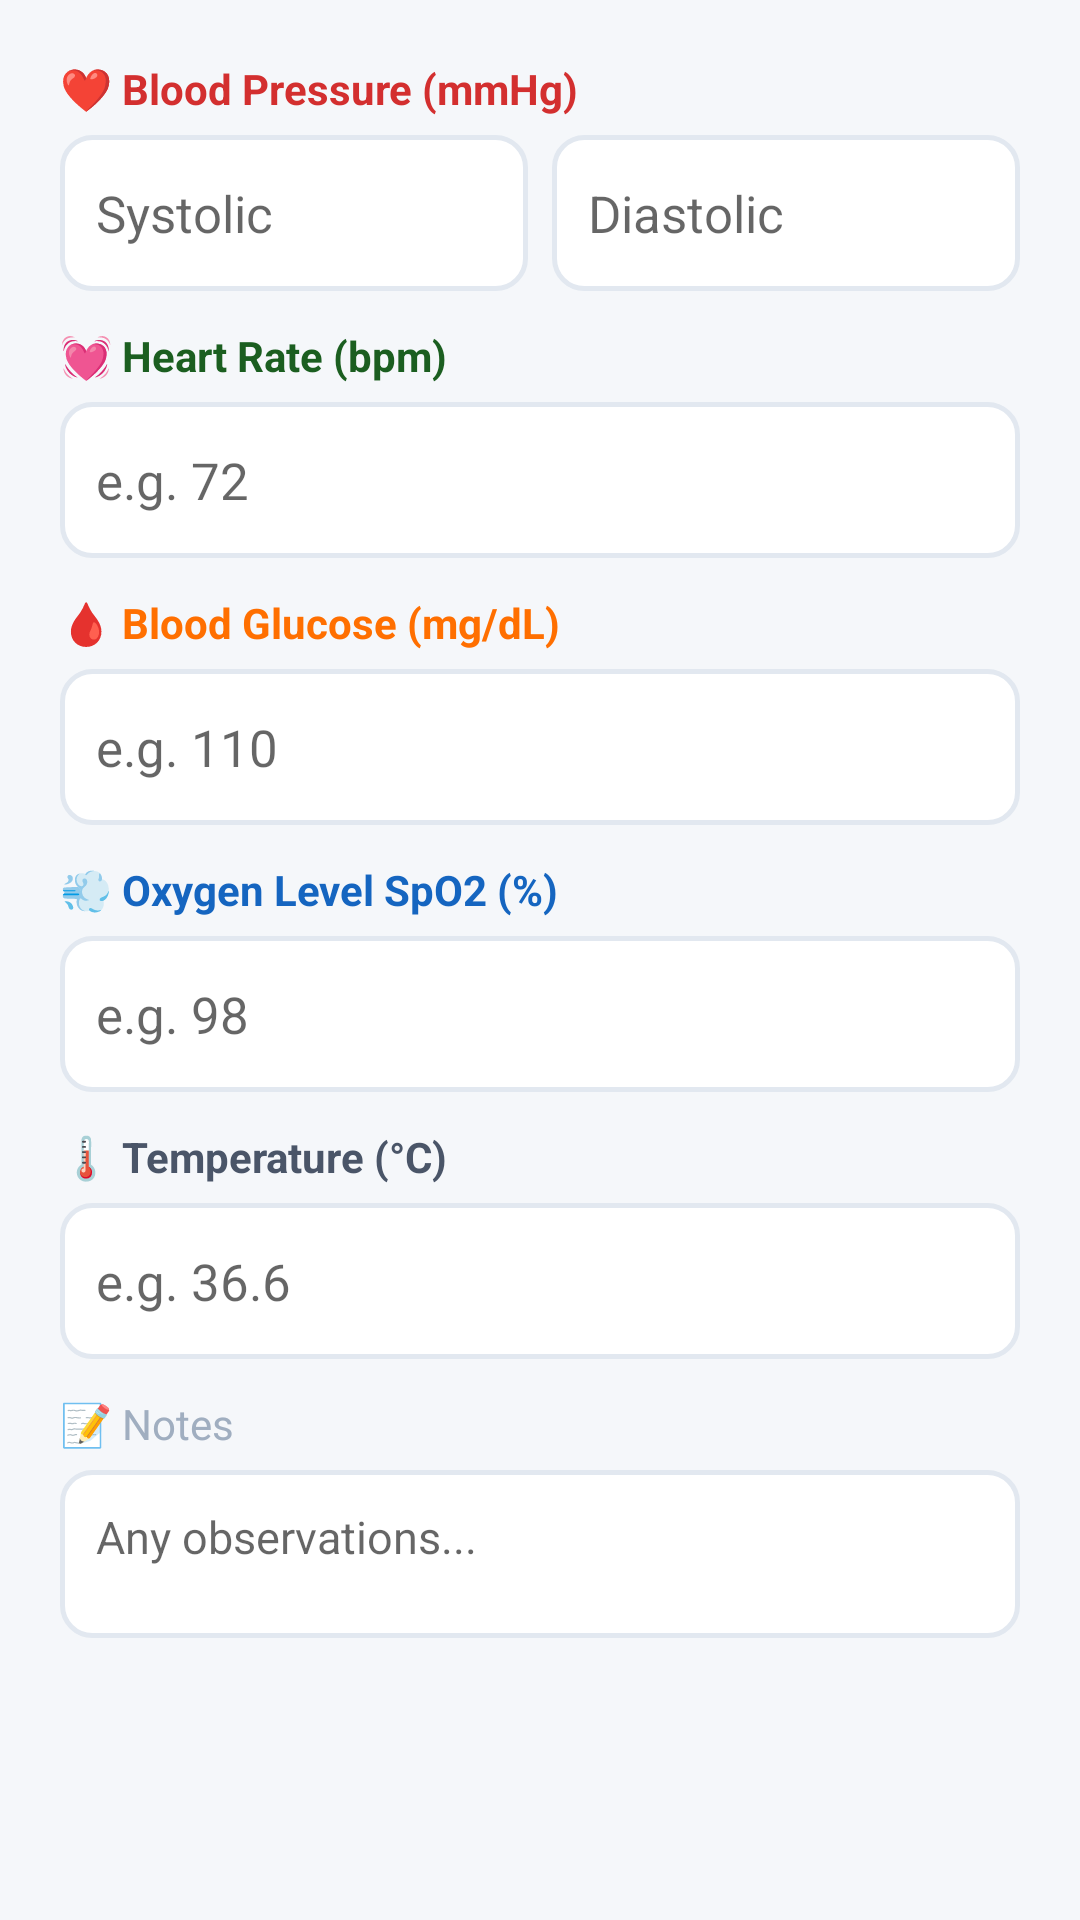

Produce the Android XML layout that renders to this screen, including the resource entries it uses.
<!-- AndroidManifest.xml: application theme Theme.ArogyaSahaya -->
<!-- res/layout/dialog_add_vital.xml -->
<?xml version="1.0" encoding="utf-8"?>
<ScrollView xmlns:android="http://schemas.android.com/apk/res/android"
    android:layout_width="match_parent" android:layout_height="wrap_content">
    <LinearLayout android:layout_width="match_parent" android:layout_height="wrap_content"
        android:orientation="vertical" android:padding="20dp">
        <TextView android:layout_width="wrap_content" android:layout_height="wrap_content"
            android:text="❤️ Blood Pressure (mmHg)" android:textSize="14sp" android:textStyle="bold"
            android:textColor="@color/sos_red" android:layout_marginBottom="6dp"/>
        <LinearLayout android:layout_width="match_parent" android:layout_height="wrap_content"
            android:orientation="horizontal" android:layout_marginBottom="12dp">
            <EditText android:id="@+id/etSystolic" android:layout_width="0dp" android:layout_height="52dp"
                android:layout_weight="1" android:hint="Systolic" android:textSize="17sp" android:inputType="number"
                android:background="@drawable/bg_edittext" android:padding="12dp" android:layout_marginEnd="8dp"/>
            <EditText android:id="@+id/etDiastolic" android:layout_width="0dp" android:layout_height="52dp"
                android:layout_weight="1" android:hint="Diastolic" android:textSize="17sp" android:inputType="number"
                android:background="@drawable/bg_edittext" android:padding="12dp"/>
        </LinearLayout>
        <TextView android:layout_width="wrap_content" android:layout_height="wrap_content"
            android:text="💓 Heart Rate (bpm)" android:textSize="14sp" android:textStyle="bold"
            android:textColor="@color/primary" android:layout_marginBottom="6dp"/>
        <EditText android:id="@+id/etHeartRate" android:layout_width="match_parent" android:layout_height="52dp"
            android:hint="e.g. 72" android:textSize="17sp" android:inputType="number"
            android:background="@drawable/bg_edittext" android:padding="12dp" android:layout_marginBottom="12dp"/>
        <TextView android:layout_width="wrap_content" android:layout_height="wrap_content"
            android:text="🩸 Blood Glucose (mg/dL)" android:textSize="14sp" android:textStyle="bold"
            android:textColor="@color/accent" android:layout_marginBottom="6dp"/>
        <EditText android:id="@+id/etGlucose" android:layout_width="match_parent" android:layout_height="52dp"
            android:hint="e.g. 110" android:textSize="17sp" android:inputType="numberDecimal"
            android:background="@drawable/bg_edittext" android:padding="12dp" android:layout_marginBottom="12dp"/>
        <TextView android:layout_width="wrap_content" android:layout_height="wrap_content"
            android:text="💨 Oxygen Level SpO2 (%)" android:textSize="14sp" android:textStyle="bold"
            android:textColor="@color/status_info" android:layout_marginBottom="6dp"/>
        <EditText android:id="@+id/etOxygen" android:layout_width="match_parent" android:layout_height="52dp"
            android:hint="e.g. 98" android:textSize="17sp" android:inputType="numberDecimal"
            android:background="@drawable/bg_edittext" android:padding="12dp" android:layout_marginBottom="12dp"/>
        <TextView android:layout_width="wrap_content" android:layout_height="wrap_content"
            android:text="🌡️ Temperature (°C)" android:textSize="14sp" android:textStyle="bold"
            android:textColor="@color/text_secondary" android:layout_marginBottom="6dp"/>
        <EditText android:id="@+id/etTemp" android:layout_width="match_parent" android:layout_height="52dp"
            android:hint="e.g. 36.6" android:textSize="17sp" android:inputType="numberDecimal"
            android:background="@drawable/bg_edittext" android:padding="12dp" android:layout_marginBottom="12dp"/>
        <TextView android:layout_width="wrap_content" android:layout_height="wrap_content"
            android:text="📝 Notes" android:textSize="14sp" android:textColor="@color/text_hint" android:layout_marginBottom="6dp"/>
        <EditText android:id="@+id/etNotes" android:layout_width="match_parent" android:layout_height="wrap_content"
            android:minHeight="56dp" android:hint="Any observations..." android:textSize="15sp"
            android:inputType="textMultiLine" android:gravity="top"
            android:background="@drawable/bg_edittext" android:padding="12dp"/>
    </LinearLayout>
</ScrollView>
<!-- resources referenced by this layout -->
<resources>
  <color name="accent">#FF6F00</color>
  <color name="primary">#1B5E20</color>
  <color name="sos_red">#D32F2F</color>
  <color name="status_info">#1565C0</color>
  <color name="text_hint">#A0AEC0</color>
  <color name="text_secondary">#4A5568</color>
  <!-- drawable bg_edittext (drawable) -->
  <?xml version="1.0" encoding="utf-8"?>
  <shape xmlns:android="http://schemas.android.com/apk/res/android" android:shape="rectangle">
      <solid android:color="#FFFFFF"/>
      <stroke android:width="1.5dp" android:color="#E2E8F0"/>
      <corners android:radius="10dp"/>
      <padding android:left="12dp" android:top="8dp" android:right="12dp" android:bottom="8dp"/>
  </shape>
  <style name="Theme.ArogyaSahaya" parent="Theme.MaterialComponents.Light.NoActionBar">
          <item name="colorPrimary">@color/primary</item>
          <item name="colorPrimaryDark">@color/primary_dark</item>
          <item name="colorAccent">@color/accent</item>
          <item name="android:colorBackground">@color/background</item>
          <item name="android:textColorPrimary">@color/text_primary</item>
          <item name="android:textColorSecondary">@color/text_secondary</item>
          <item name="android:windowBackground">@color/background</item>
          <item name="android:statusBarColor">@color/primary_dark</item>
          <item name="android:navigationBarColor">@color/surface</item>
      </style>
  <color name="primary_dark">#003300</color>
  <color name="background">#F5F7FA</color>
  <color name="text_primary">#1A1A2E</color>
  <color name="surface">#FFFFFF</color>
</resources>
